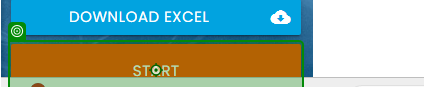
Task: Proceso en blanco
Workflow: ChromeRpaChallenge

Step 1: click on the button in window 'Rpa Challenge' (chrome.exe)

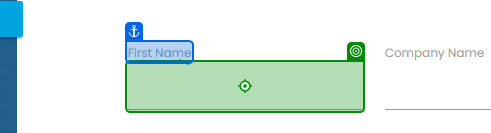
Step 2 [try]: type [str_firstName] into the text box in window 'Rpa Challenge' (chrome.exe)

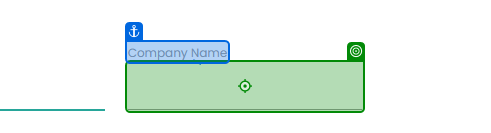
Step 3: type [str_companyName] into the text box 'X5WEQ' in window 'Rpa Challenge' (chrome.exe)
